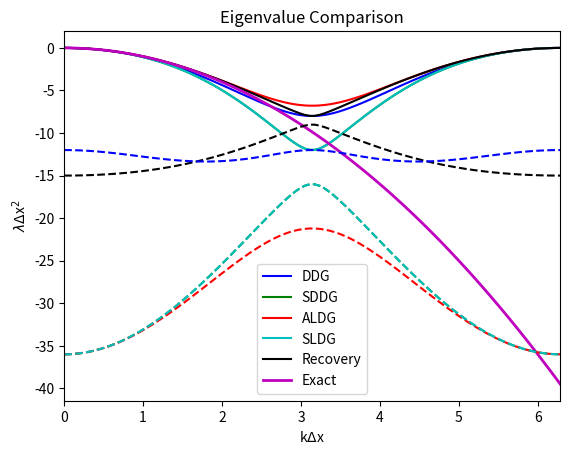
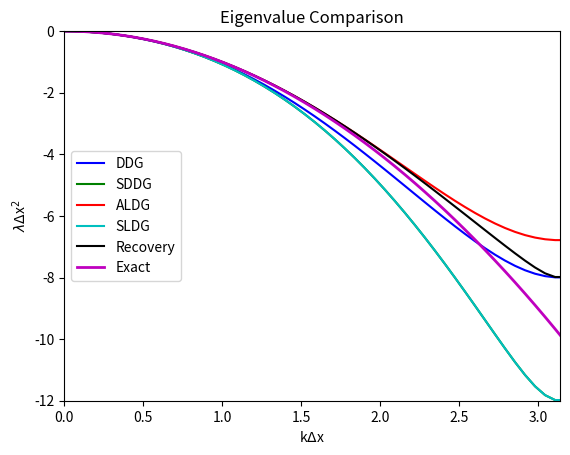

Reproduce these figures in Python, in order.
import matplotlib.pyplot as plt
from numpy import *

deltaX = 1
x = linspace(0,2*pi,100) # k_m*deltaX

lambdaDDG    = (1/deltaX)**2*2*(-4+cos(x)+sqrt(6+4*cos(x)-cos(2*x)))
lambdaSDDG   = (1/deltaX)**2*2*(-8-cos(x)+sqrt(42+40*cos(x)-cos(2*x)))
lambdaLDG_AS = (1/deltaX)**2*(-16-2*cos(x)+sqrt(2)*sqrt(93+68*cos(x)+cos(2*x)))
lambdaLDG_S  = (1/deltaX)**2*(-16-2*cos(x)+2*sqrt(42+40*cos(x)-cos(2*x)))
lambdaIR  = (1/deltaX)**2*((sqrt(75*sin(x)**2+64*cos(x)**2+112*cos(x)+49)+cos(x)-16)/2.0)
# Damped eigenvalues:
lambdaDDG1 = (1/deltaX)**2*2*(-4+cos(x)-sqrt(6+4*cos(x)-cos(2*x)))
lambdaSDDG1 = (1/deltaX)**2*2*(-8-cos(x)-sqrt(42+40*cos(x)-cos(2*x)))
lambdaLDG_AS1 = (1/deltaX)**2*(-16-2*cos(x)-sqrt(2)*sqrt(93+68*cos(x)+cos(2*x)))
lambdaLDG_S1  = (1/deltaX)**2*(-16-2*cos(x)-2*sqrt(42+40*cos(x)-cos(2*x)))
lambdaIR1  = -(1/deltaX)**2*((sqrt(75*sin(x)**2+64*cos(x)**2+112*cos(x)+49)-cos(x)+16)/2.0)
# Actual desired behavior
lambdaActual = -(1/deltaX)**2*x**2

plt.figure(1)
plt.plot(x,lambdaDDG,'b',x,lambdaSDDG,'g',x,lambdaLDG_AS,'r',x,lambdaLDG_S,'c')
plt.plot(x, lambdaIR,'k')
plt.plot(x, lambdaActual,'m', linewidth=2)
plt.plot(x, lambdaIR1, '--k')
plt.plot(x,lambdaDDG1,'b--',x,lambdaSDDG1,'g--',x,lambdaLDG_AS1,'r--',x,lambdaLDG_S1,'c--')
plt.xlabel('k$\Delta$x')
plt.ylabel('$\lambda\Delta$x$^2$')
plt.title('Eigenvalue Comparison')
plt.xlim(0,2*pi)
plt.legend(('DDG','SDDG','ALDG','SLDG', 'Recovery', 'Exact'), loc='lower center')

# Put legend outside plot
#ax = plt.subplot(111)
#box = ax.get_position()
#ax.set_position([box.x0, box.y0 + box.height*0.1, box.width, box.height*0.9])
#ax.legend(('DDG','SDDG','ALDG','SLDG','Exact', 'Recovery'),
#          loc='upper center', bbox_to_anchor=(0.5, -0.1),fancybox=True,shadow=True,ncol=6)

plt.savefig('compareDiffusionSchemes.pdf')

plt.figure(2)
plt.plot(x,lambdaDDG,'b',x,lambdaSDDG,'g',x,lambdaLDG_AS,'r',x,lambdaLDG_S,'c')
plt.plot(x,lambdaIR,'k')
plt.plot(x,lambdaActual,'m',linewidth=2)
plt.xlabel('k$\Delta$x')
plt.ylabel('$\lambda\Delta$x$^2$')
plt.title('Eigenvalue Comparison')
plt.xlim(0,pi)
plt.ylim(-12,0)
plt.legend(('DDG','SDDG','ALDG','SLDG','Recovery', 'Exact'), loc='center left')

plt.savefig('compareDiffusionSchemes-pi.pdf')

plt.figure(3)
plt.plot(x,lambdaIR,'k', x, lambdaIR1, 'k--')

plt.show()
plt.close()
